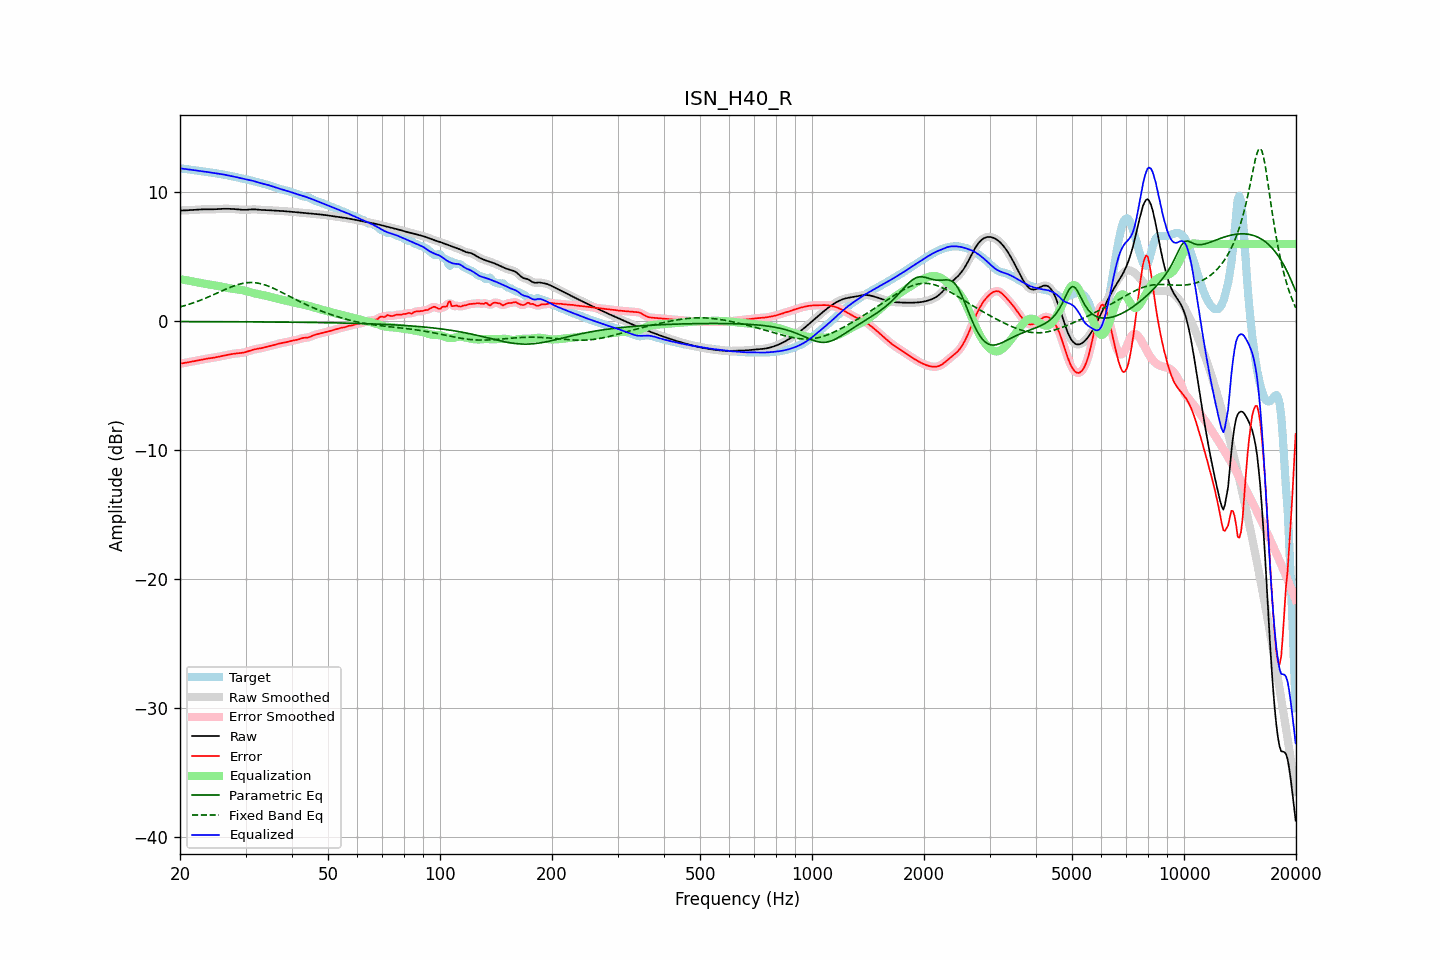

Data behind this chart, as committed beside it:
frequency, raw, error, smoothed, error_smoothed, equalization, parametric_eq, fixed_band_eq, equalized_raw, equalized_smoothed, target
20.00, 8.60, -3.26, 8.60, -3.26, 3.27, -0.01, 1.12, 11.87, 11.87, 11.86
20.20, 8.60, -3.25, 8.60, -3.25, 3.25, -0.02, 1.16, 11.85, 11.85, 11.85
20.40, 8.60, -3.23, 8.60, -3.23, 3.23, -0.02, 1.19, 11.83, 11.83, 11.84
20.61, 8.61, -3.22, 8.61, -3.22, 3.21, -0.02, 1.23, 11.82, 11.82, 11.82
20.81, 8.61, -3.19, 8.61, -3.19, 3.19, -0.02, 1.27, 11.80, 11.80, 11.81
21.02, 8.62, -3.17, 8.62, -3.17, 3.17, -0.02, 1.30, 11.79, 11.79, 11.79
21.23, 8.62, -3.14, 8.62, -3.14, 3.14, -0.02, 1.34, 11.77, 11.77, 11.77
21.44, 8.63, -3.12, 8.63, -3.12, 3.12, -0.02, 1.39, 11.75, 11.75, 11.75
21.66, 8.64, -3.10, 8.64, -3.10, 3.10, -0.02, 1.43, 11.74, 11.74, 11.73
21.87, 8.65, -3.07, 8.65, -3.07, 3.07, -0.02, 1.47, 11.72, 11.72, 11.72
22.09, 8.65, -3.05, 8.65, -3.05, 3.05, -0.02, 1.51, 11.70, 11.70, 11.70
22.31, 8.66, -3.02, 8.66, -3.02, 3.02, -0.02, 1.56, 11.68, 11.68, 11.69
22.54, 8.67, -3.00, 8.67, -3.00, 3.00, -0.02, 1.61, 11.67, 11.67, 11.67
22.76, 8.68, -2.97, 8.68, -2.97, 2.97, -0.02, 1.66, 11.65, 11.65, 11.65
22.99, 8.69, -2.95, 8.69, -2.95, 2.95, -0.02, 1.71, 11.64, 11.64, 11.64
23.22, 8.69, -2.93, 8.69, -2.93, 2.93, -0.02, 1.76, 11.62, 11.62, 11.62
23.45, 8.70, -2.91, 8.70, -2.91, 2.91, -0.02, 1.81, 11.60, 11.60, 11.60
23.69, 8.70, -2.89, 8.70, -2.89, 2.89, -0.02, 1.86, 11.59, 11.59, 11.58
23.92, 8.69, -2.87, 8.69, -2.87, 2.87, -0.02, 1.91, 11.56, 11.56, 11.56
24.16, 8.69, -2.85, 8.69, -2.85, 2.85, -0.02, 1.97, 11.54, 11.54, 11.54
24.40, 8.69, -2.83, 8.69, -2.83, 2.83, -0.02, 2.02, 11.52, 11.52, 11.53
24.65, 8.69, -2.81, 8.69, -2.81, 2.81, -0.02, 2.08, 11.50, 11.50, 11.51
24.89, 8.70, -2.79, 8.70, -2.79, 2.79, -0.02, 2.13, 11.48, 11.48, 11.49
25.14, 8.70, -2.77, 8.70, -2.77, 2.76, -0.02, 2.19, 11.47, 11.47, 11.47
25.39, 8.71, -2.74, 8.71, -2.74, 2.74, -0.02, 2.25, 11.45, 11.45, 11.45
25.65, 8.72, -2.71, 8.72, -2.71, 2.71, -0.02, 2.30, 11.43, 11.43, 11.43
25.91, 8.73, -2.69, 8.73, -2.69, 2.69, -0.03, 2.36, 11.41, 11.41, 11.41
26.16, 8.73, -2.66, 8.73, -2.66, 2.66, -0.03, 2.42, 11.39, 11.39, 11.39
26.43, 8.73, -2.63, 8.73, -2.63, 2.63, -0.03, 2.47, 11.37, 11.37, 11.37
26.69, 8.73, -2.61, 8.73, -2.61, 2.61, -0.03, 2.53, 11.34, 11.34, 11.34
26.96, 8.73, -2.58, 8.73, -2.58, 2.58, -0.03, 2.58, 11.31, 11.31, 11.31
27.23, 8.73, -2.56, 8.73, -2.56, 2.56, -0.03, 2.63, 11.29, 11.29, 11.29
27.50, 8.72, -2.54, 8.72, -2.54, 2.54, -0.03, 2.68, 11.26, 11.26, 11.26
27.77, 8.72, -2.52, 8.72, -2.52, 2.52, -0.03, 2.73, 11.24, 11.24, 11.23
28.05, 8.71, -2.50, 8.71, -2.50, 2.50, -0.03, 2.77, 11.21, 11.21, 11.21
28.33, 8.70, -2.48, 8.70, -2.48, 2.49, -0.03, 2.81, 11.19, 11.19, 11.18
28.62, 8.68, -2.47, 8.68, -2.47, 2.48, -0.03, 2.85, 11.16, 11.16, 11.16
28.90, 8.67, -2.46, 8.67, -2.46, 2.46, -0.03, 2.89, 11.13, 11.13, 11.13
29.19, 8.66, -2.45, 8.66, -2.45, 2.44, -0.03, 2.92, 11.10, 11.10, 11.11
29.48, 8.65, -2.43, 8.65, -2.43, 2.42, -0.03, 2.95, 11.07, 11.07, 11.08
29.78, 8.65, -2.40, 8.65, -2.40, 2.39, -0.03, 2.97, 11.04, 11.04, 11.05
30.08, 8.65, -2.37, 8.65, -2.37, 2.36, -0.03, 2.99, 11.01, 11.02, 11.02
30.38, 8.66, -2.33, 8.66, -2.33, 2.33, -0.03, 3.00, 10.99, 10.99, 10.99
30.68, 8.67, -2.29, 8.67, -2.29, 2.29, -0.04, 3.01, 10.96, 10.96, 10.96
30.99, 8.68, -2.25, 8.68, -2.25, 2.26, -0.04, 3.02, 10.94, 10.94, 10.93
31.30, 8.69, -2.21, 8.69, -2.21, 2.22, -0.04, 3.01, 10.91, 10.91, 10.90
31.61, 8.69, -2.18, 8.69, -2.18, 2.19, -0.04, 3.01, 10.88, 10.87, 10.87
31.93, 8.68, -2.15, 8.68, -2.15, 2.16, -0.04, 2.99, 10.84, 10.84, 10.83
32.24, 8.67, -2.13, 8.67, -2.13, 2.13, -0.04, 2.98, 10.80, 10.80, 10.80
32.57, 8.66, -2.11, 8.66, -2.11, 2.10, -0.04, 2.95, 10.76, 10.76, 10.77
32.89, 8.65, -2.09, 8.65, -2.09, 2.08, -0.04, 2.93, 10.73, 10.73, 10.73
33.22, 8.64, -2.06, 8.64, -2.06, 2.06, -0.04, 2.90, 10.70, 10.70, 10.70
33.55, 8.64, -2.03, 8.64, -2.03, 2.03, -0.04, 2.86, 10.67, 10.67, 10.67
33.89, 8.63, -2.00, 8.63, -2.00, 2.00, -0.04, 2.82, 10.64, 10.64, 10.64
34.23, 8.63, -1.97, 8.63, -1.97, 1.97, -0.04, 2.78, 10.60, 10.60, 10.60
34.57, 8.62, -1.94, 8.62, -1.94, 1.94, -0.05, 2.73, 10.57, 10.57, 10.56
34.92, 8.61, -1.91, 8.61, -1.91, 1.91, -0.05, 2.68, 10.53, 10.53, 10.53
35.27, 8.60, -1.88, 8.60, -1.88, 1.88, -0.05, 2.63, 10.48, 10.48, 10.48
35.62, 8.60, -1.85, 8.60, -1.85, 1.84, -0.05, 2.57, 10.44, 10.44, 10.44
35.97, 8.59, -1.81, 8.59, -1.81, 1.81, -0.05, 2.52, 10.40, 10.40, 10.40
... 635 more rows
